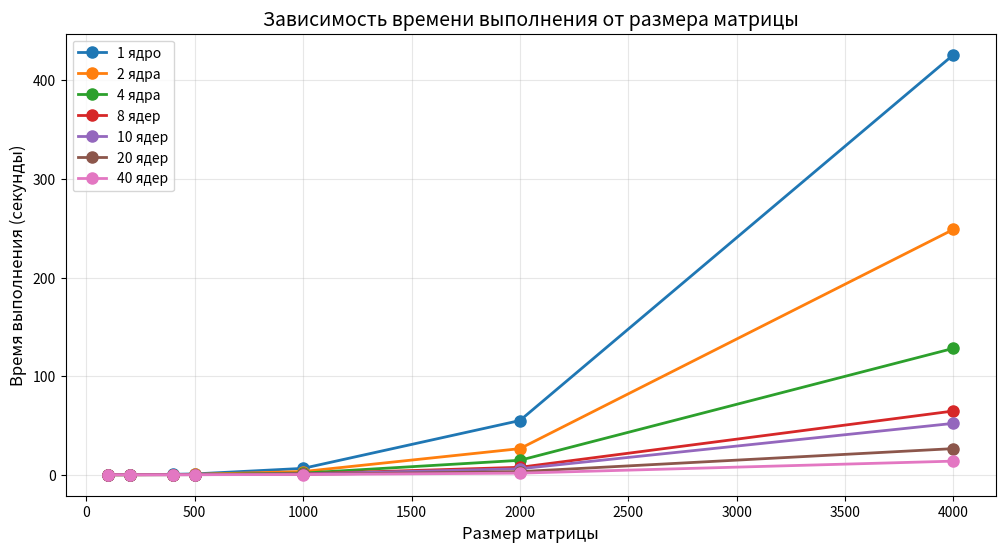

Generate this figure with matplotlib:
import matplotlib.pyplot as plt
import numpy as np

sizes = [100, 200, 400, 500, 1000, 2000, 4000]

time_1 = [0.018, 0.067, 0.414, 0.817, 6.447, 54.978, 426]
time_2 = [0.011, 0.041, 0.214, 0.415, 3.233, 26.463, 248.83]
time_4 = [0.007, 0.027, 0.113, 0.219, 1.637, 14.635, 128.19]
time_8 = [0.004, 0.017, 0.061, 0.118, 0.901, 7.526, 64.63]
time_10 = [0.004, 0.015, 0.050, 0.096, 0.733, 6.031, 52.10]
time_20 = [0.004, 0.011, 0.030, 0.052, 0.403, 3.121, 26.49]
time_40 = [0.002, 0.006, 0.015, 0.032, 0.221, 1.608, 13.79]

plt.figure(figsize=(12, 6))

plt.plot(sizes, time_1, 'o-', label='1 ядро', linewidth=2, markersize=8)
plt.plot(sizes, time_2, 'o-', label='2 ядра', linewidth=2, markersize=8)
plt.plot(sizes, time_4, 'o-', label='4 ядра', linewidth=2, markersize=8)
plt.plot(sizes, time_8, 'o-', label='8 ядер', linewidth=2, markersize=8)
plt.plot(sizes, time_10, 'o-', label='10 ядер', linewidth=2, markersize=8)
plt.plot(sizes, time_20, 'o-', label='20 ядер', linewidth=2, markersize=8)
plt.plot(sizes, time_40, 'o-', label='40 ядер', linewidth=2, markersize=8)

plt.xlabel('Размер матрицы', fontsize=12)
plt.ylabel('Время выполнения (секунды)', fontsize=12)
plt.title('Зависимость времени выполнения от размера матрицы', fontsize=14)
plt.legend(loc='upper left')
plt.grid(True, alpha=0.3)

plt.gca().yaxis.set_major_formatter(plt.FuncFormatter(lambda x, p: f'{int(x)}' if x < 1000 else f'{int(x)}'))
plt.gca().xaxis.set_major_formatter(plt.FuncFormatter(lambda x, p: f'{int(x)}'))

plt.savefig('graphic.jpg', dpi=150, bbox_inches='tight')
plt.show()

print("График сохранен как graphic.jpg")
